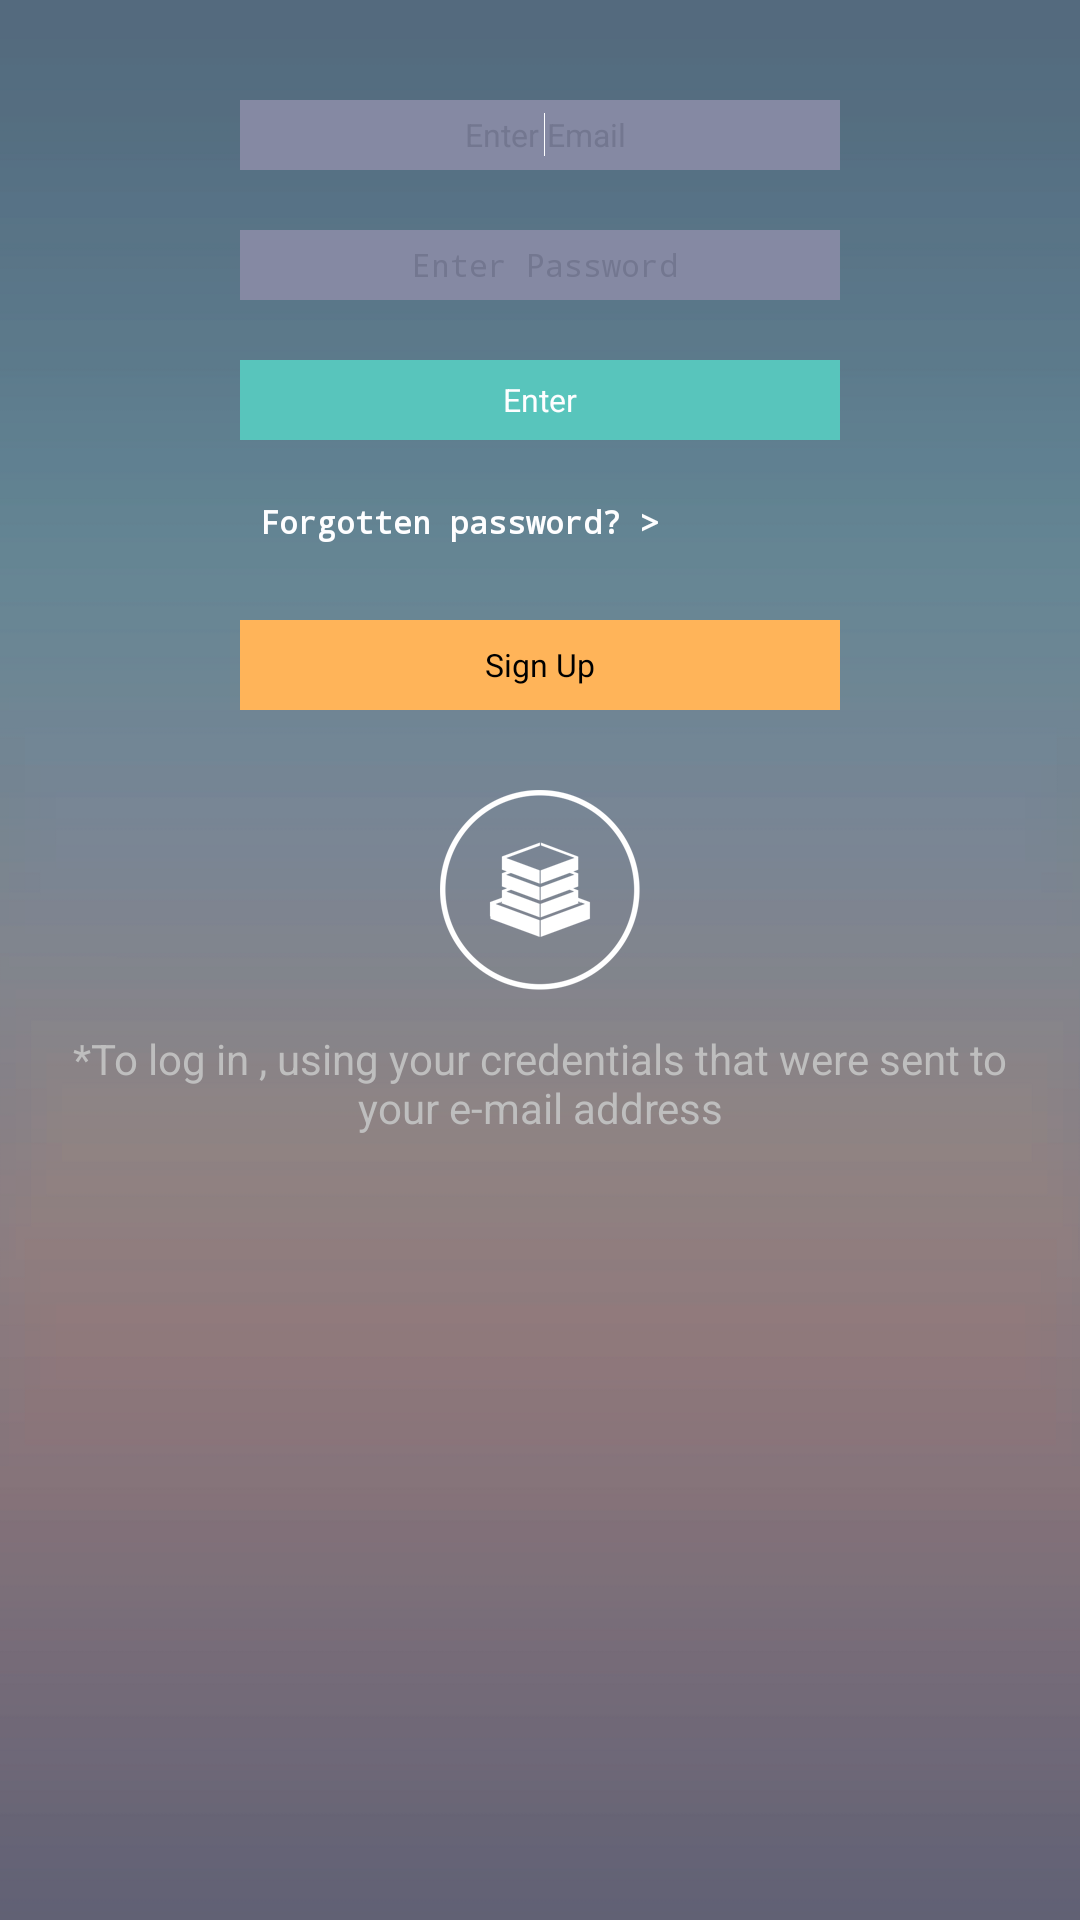

The Android layout XML behind this screen, and the referenced resources:
<!-- AndroidManifest.xml: activity theme android:Theme.Black.NoTitleBar -->
<!-- res/layout/activity_login.xml -->
<?xml version="1.0" encoding="utf-8"?>
<LinearLayout xmlns:android="http://schemas.android.com/apk/res/android"
    android:id="@+id/rv"
    android:layout_width="fill_parent"
    android:layout_height="fill_parent"
    android:background="@drawable/background_new"
    android:gravity="center_horizontal"
    android:orientation="vertical" >

    <EditText
        android:id="@+id/et_usn"
        android:layout_width="600px"
        android:layout_height="70px"
        android:layout_marginTop="100px"
        android:background="#8589A3"
        android:ems="10"
        android:hint="@string/enter_username"
        android:paddingLeft="10px"
        android:singleLine="true"
        android:gravity="center"
        android:textColor="#FEFEFF"
        android:textColorHint="#737790"
        android:textSize="32px">
    <requestFocus />
    </EditText>

    <EditText
        android:id="@+id/et_pass"
        android:layout_width="600px"
        android:layout_height="70px"
        android:layout_marginTop="60px"
        android:background="#8589A3"
        android:ellipsize="start"
        android:ems="10"
        android:hint="@string/enter_passwrod"
        android:inputType="textPassword"
        android:paddingLeft="10px"
        android:singleLine="true"
        android:textColor="#FEFEFF"
        android:textColorHint="#737790"
        android:gravity="center"
        android:textSize="32px" >
    </EditText>

    <Button
        android:id="@+id/login_button"
        android:layout_width="600px"
        android:layout_height="80px"
        android:layout_marginTop="60px"
        android:background="#58C5BC"
        android:text="@string/button_login"
        android:textColor="#FEFEFF"
        android:textColorHint="#FEFEFF"
        android:textSize="32px"
        android:textStyle="normal" />

    <TextView
        android:id="@+id/forgetPassword"
        android:layout_width="600px"
        android:layout_height="60px"
        android:layout_marginTop="60px"
        android:text="@string/frgt_pass"
        android:textAppearance="?android:attr/textAppearanceSmallInverse"
        android:textColor="#FEFEFF"
        android:textSize="32px"
        android:textStyle="bold|normal"
        android:paddingLeft="20px"
        android:typeface="monospace" />

    <Button
        android:id="@+id/sign_up_button"
        android:layout_width="600px"
        android:layout_height="90px"
        android:layout_marginTop="60px"
        android:background="#FFB459"
        android:text="@string/register"
        android:textColor="#000000"
        android:textColorHint="#FEFEFF"
        android:textSize="32px"
        android:textStyle="normal" />

    <ImageView
        android:layout_width="200px"
        android:layout_height="200px"
        android:layout_marginTop="80px"
        android:contentDescription="@string/logo_description"
        android:tag="mwar"
        android:src="@drawable/logo_home" />
    
    <TextView android:id="@+id/tv_text"
        android:layout_width="wrap_content"
        android:layout_height="wrap_content"
        android:layout_gravity="center"
        android:layout_marginLeft="40px"
        android:layout_marginRight="40px"
        android:layout_marginTop="40px"
        android:gravity="center"
        android:text="@string/text_multilanguages"
        />

</LinearLayout>
<!-- resources referenced by this layout -->
<resources>
  <!-- drawable background_new: png bitmap (drawable-hdpi, 23217 bytes) -->
  <!-- drawable logo_home: png bitmap (drawable-xhdpi, 9673 bytes) -->
  <string name="button_login">Enter</string>
  <string name="enter_passwrod">Enter Password</string>
  <string name="enter_username">Enter Email</string>
  <string name="frgt_pass">Forgotten password? &gt;</string>
  <string name="logo_description">Thumb Image</string>
  <string name="register">Sign Up</string>
  <string name="text_multilanguages">*To log in , using your credentials that were sent to your e-mail address</string>
</resources>
